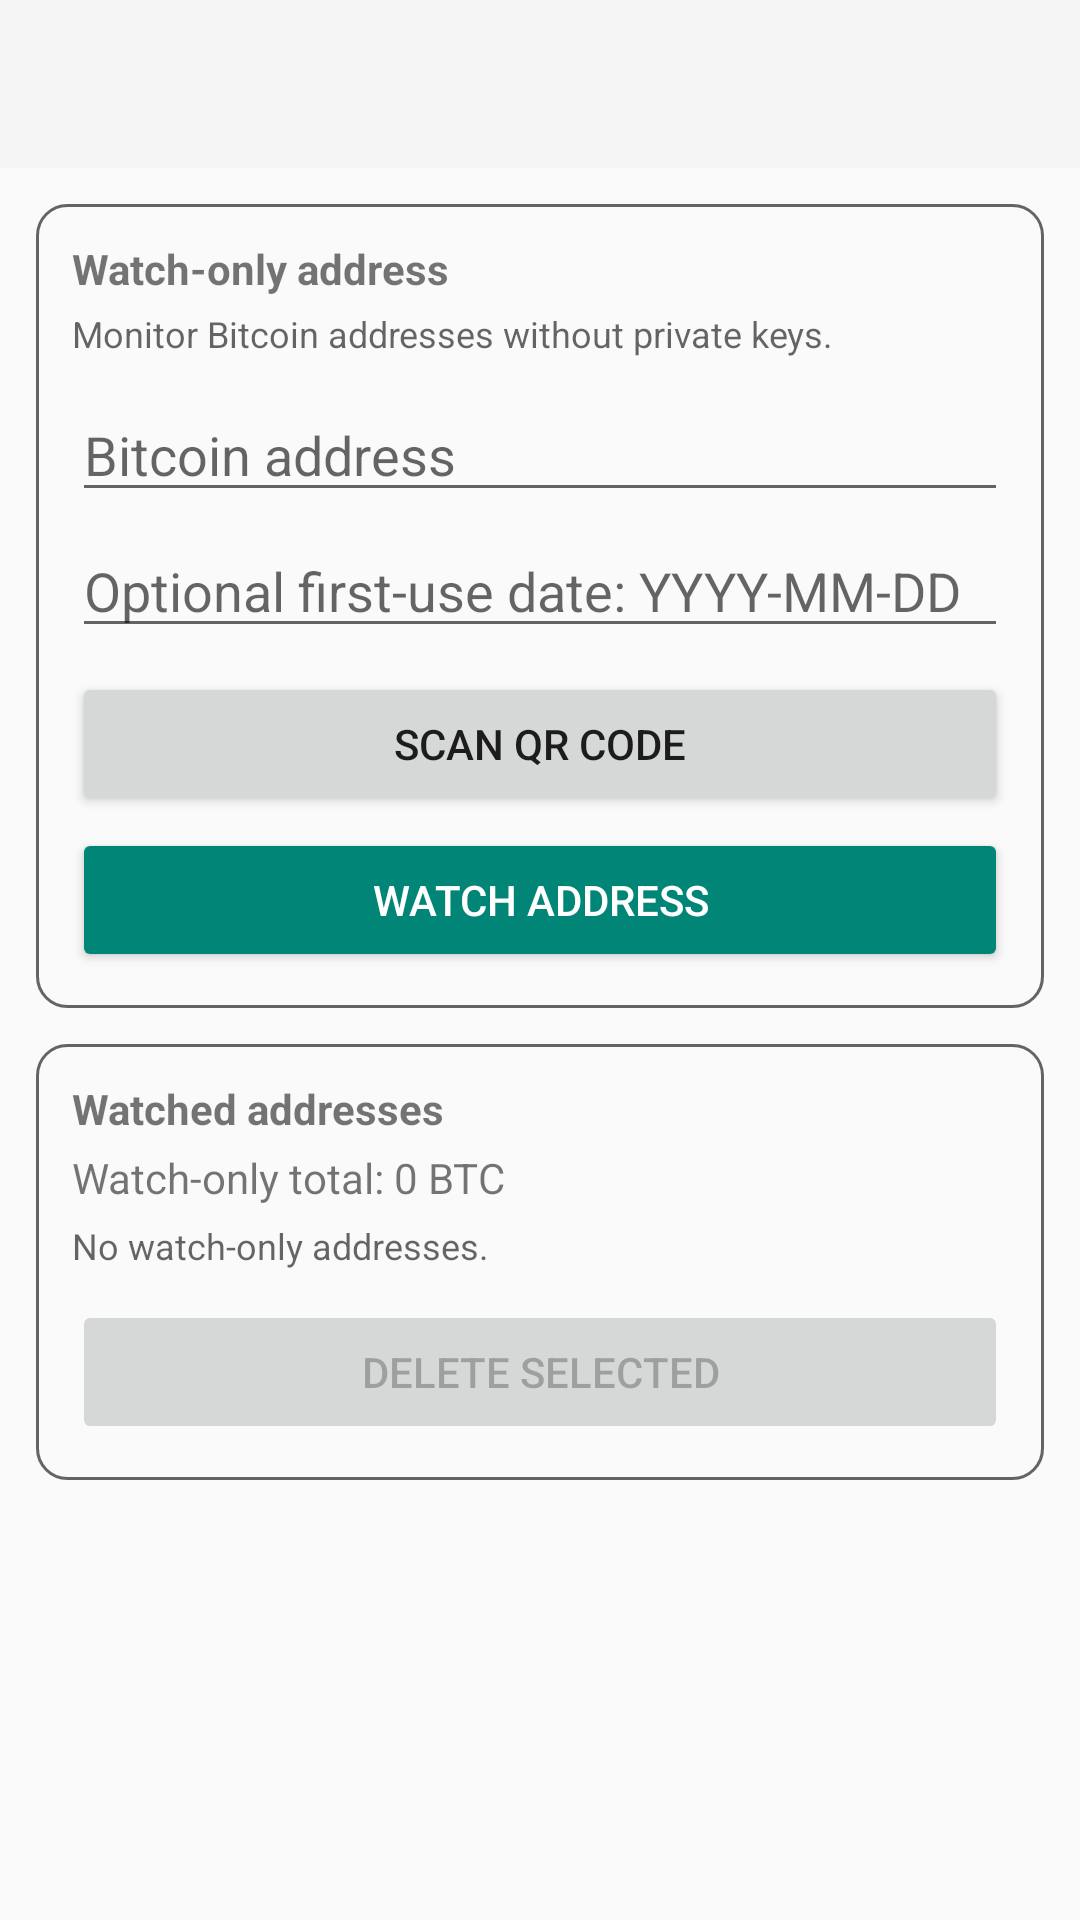

Android layout source for this screen:
<!-- AndroidManifest.xml: application theme AppTheme -->
<!-- res/layout/activity_watch_only_wallet.xml -->
<?xml version="1.0" encoding="utf-8"?>
<ScrollView xmlns:android="http://schemas.android.com/apk/res/android"
    android:layout_width="match_parent"
    android:layout_height="match_parent"
    android:fillViewport="true"
    android:background="?android:attr/colorBackground">
    <LinearLayout
        android:layout_width="match_parent"
        android:layout_height="wrap_content"
        android:orientation="vertical">
        <androidx.appcompat.widget.Toolbar
            android:id="@+id/toolbar_watch_only"
            android:layout_width="match_parent"
            android:layout_height="?attr/actionBarSize"
            android:background="?attr/colorPrimary"
            android:theme="@style/ThemeOverlay.AppCompat.ActionBar" />
        
        <LinearLayout
            android:layout_width="match_parent"
            android:layout_height="wrap_content"
            android:layout_margin="12dp"
            android:background="@drawable/bg_card"
            android:orientation="vertical"
            android:padding="12dp">
            <TextView
                android:layout_width="match_parent"
                android:layout_height="wrap_content"
                android:text="@string/watch_only_title"
                android:textStyle="bold"
                android:textIsSelectable="true" />
            <TextView
                android:layout_width="match_parent"
                android:layout_height="wrap_content"
                android:layout_marginTop="4dp"
                android:text="@string/watch_only_tools_subtitle"
                android:textColor="?android:attr/textColorSecondary"
                android:textSize="12sp"
                android:textIsSelectable="true" />
            <EditText
                android:id="@+id/watchAddressInput"
                android:layout_width="match_parent"
                android:layout_height="wrap_content"
                android:layout_marginTop="10dp"
                android:hint="@string/watch_address_hint"
                android:inputType="textNoSuggestions"
                android:maxLines="2" />
            <EditText
                android:id="@+id/watchDateInput"
                android:layout_width="match_parent"
                android:layout_height="wrap_content"
                android:layout_marginTop="4dp"
                android:hint="@string/watch_address_date_hint"
                android:inputType="text"
                android:maxLines="1" />
            <Button
                android:id="@+id/scanWatchAddressQrButton"
                style="@style/WalletSecondaryButton"
                android:layout_width="match_parent"
                android:layout_height="wrap_content"
                android:layout_marginTop="8dp"
                android:text="@string/scan_watch_address_qr" />
            <Button
                android:id="@+id/addWatchAddressButton"
                style="@style/WalletPrimaryButton"
                android:layout_width="match_parent"
                android:layout_height="wrap_content"
                android:layout_marginTop="4dp"
                android:text="@string/add_watch_address" />
        </LinearLayout>
        
        <LinearLayout
            android:layout_width="match_parent"
            android:layout_height="wrap_content"
            android:layout_marginStart="12dp"
            android:layout_marginEnd="12dp"
            android:layout_marginBottom="12dp"
            android:background="@drawable/bg_card"
            android:orientation="vertical"
            android:padding="12dp">
            <TextView
                android:layout_width="match_parent"
                android:layout_height="wrap_content"
                android:text="@string/watched_addresses_title"
                android:textStyle="bold"
                android:textIsSelectable="true" />
            <TextView
                android:id="@+id/watchedBalanceSummary"
                android:layout_width="match_parent"
                android:layout_height="wrap_content"
                android:layout_marginTop="4dp"
                android:text="@string/watch_balance_total_zero"
                android:textIsSelectable="true" />
            <TextView
                android:id="@+id/watchedAddressEmpty"
                android:layout_width="match_parent"
                android:layout_height="wrap_content"
                android:layout_marginTop="5dp"
                android:text="@string/watch_address_empty"
                android:textColor="?android:attr/textColorSecondary"
                android:textSize="12sp"
                android:textIsSelectable="true" />
            <LinearLayout
                android:id="@+id/watchedAddressList"
                android:layout_width="match_parent"
                android:layout_height="wrap_content"
                android:layout_marginTop="6dp"
                android:orientation="vertical" />
            <Button
                android:id="@+id/deleteWatchedButton"
                style="@style/WalletSecondaryButton"
                android:layout_width="match_parent"
                android:layout_height="wrap_content"
                android:layout_marginTop="4dp"
                android:enabled="false"
                android:text="@string/watch_delete_button" />
        </LinearLayout>
    </LinearLayout>
</ScrollView>
<!-- resources referenced by this layout -->
<resources>
  <!-- drawable bg_card (drawable) -->
  <?xml version="1.0" encoding="utf-8"?>
  <shape
      xmlns:android="http://schemas.android.com/apk/res/android">
      <solid
          android:color="?android:attr/colorBackground"/>
      <corners
          android:radius="10dp"/>
      <stroke
          android:width="1dp"
          android:color="?attr/colorControlNormal"/>
  </shape>
  <string name="add_watch_address">WATCH ADDRESS</string>
  <string name="scan_watch_address_qr">SCAN QR CODE</string>
  <string name="watch_address_date_hint">Optional first-use date: YYYY-MM-DD</string>
  <string name="watch_address_empty">No watch-only addresses.</string>
  <string name="watch_address_hint">Bitcoin address</string>
  <string name="watch_balance_total_zero">Watch-only total: 0 BTC</string>
  <string name="watch_delete_button">DELETE SELECTED</string>
  <string name="watch_only_title">Watch-only address</string>
  <string name="watch_only_tools_subtitle">Monitor Bitcoin addresses without private keys.</string>
  <string name="watched_addresses_title">Watched addresses</string>
  <style name="WalletPrimaryButton" parent="Widget.AppCompat.Button.Colored" />
  <style name="WalletSecondaryButton" parent="Widget.AppCompat.Button" />
  <style name="AppTheme" parent="Theme.AppCompat.DayNight.NoActionBar">
          <item name="android:windowBackground">?android:attr/colorBackground</item>
          <item name="android:statusBarColor">?android:attr/colorBackground</item>
          <item name="android:navigationBarColor">?android:attr/colorBackground</item>
          <item name="android:windowLightStatusBar">@bool/light_system_bars</item>
          <item name="android:windowLightNavigationBar">@bool/light_system_bars</item>
      </style>
</resources>
